The GitHub repository YenRylin/Coffee-Leaf-Disease-Detection-Using-CNN contains a labelled image folder "Coffee-Leaf-Disease-Detection-Using-CNN" with 4 categories: bercak daun, hawar daun, karat daun, pengorok daun. Examples follow, each with its label.

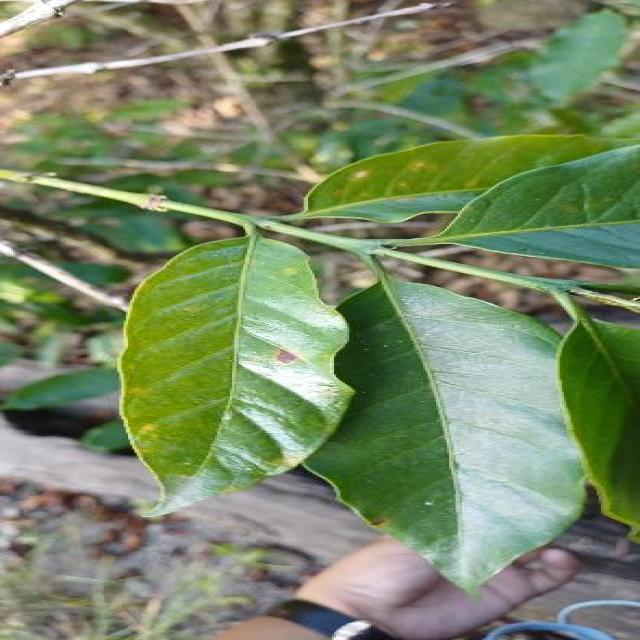
Label: bercak daun

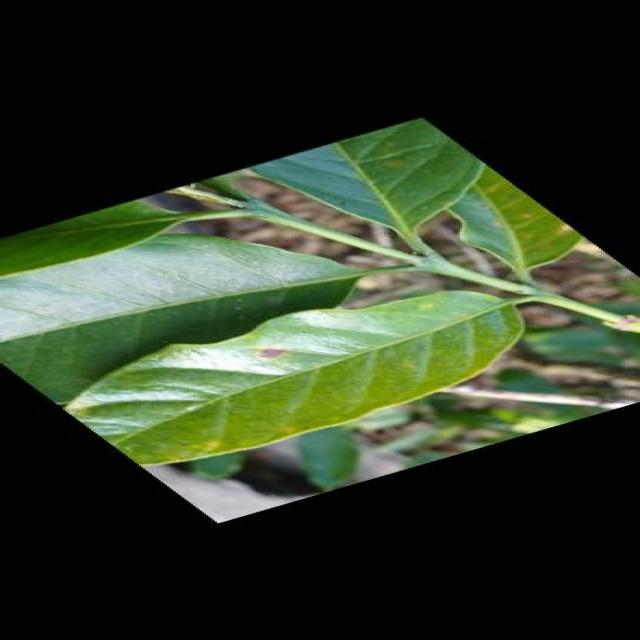
Label: hawar daun

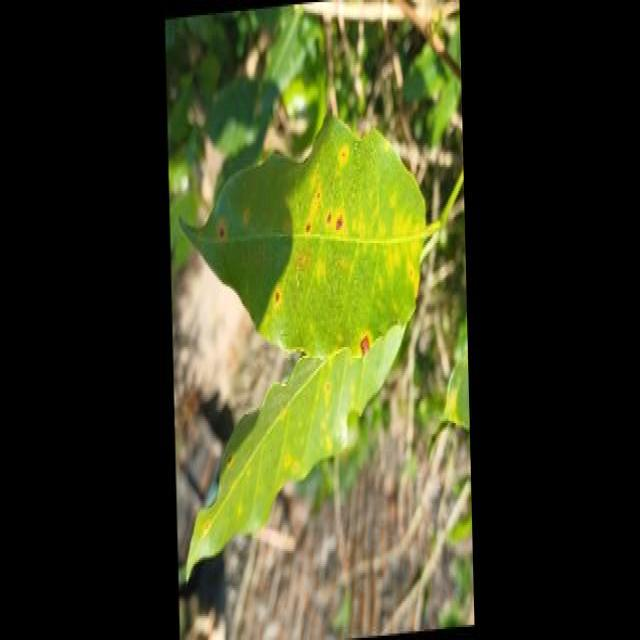
Label: bercak daun

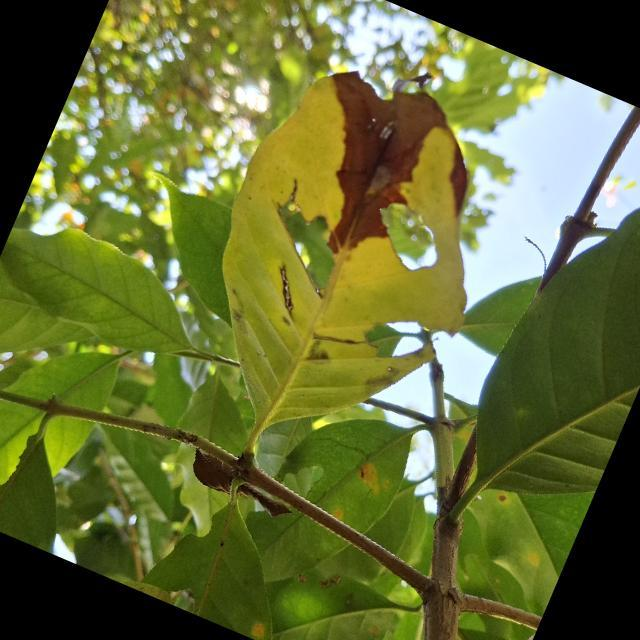
Label: hawar daun

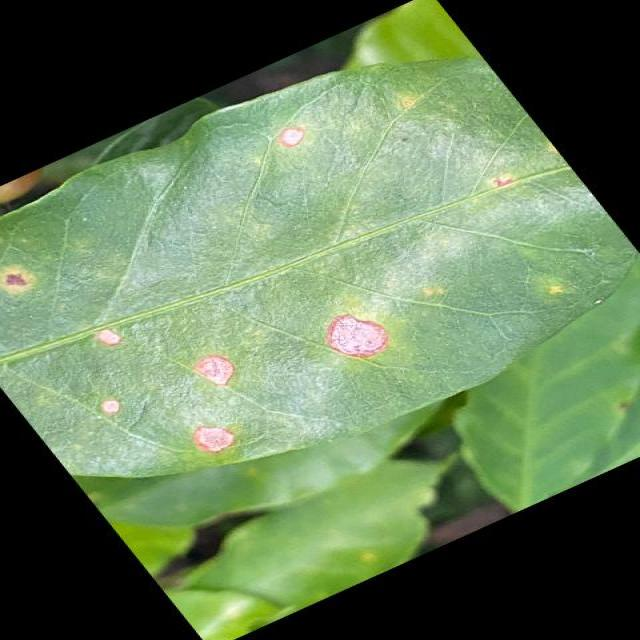
Label: bercak daun

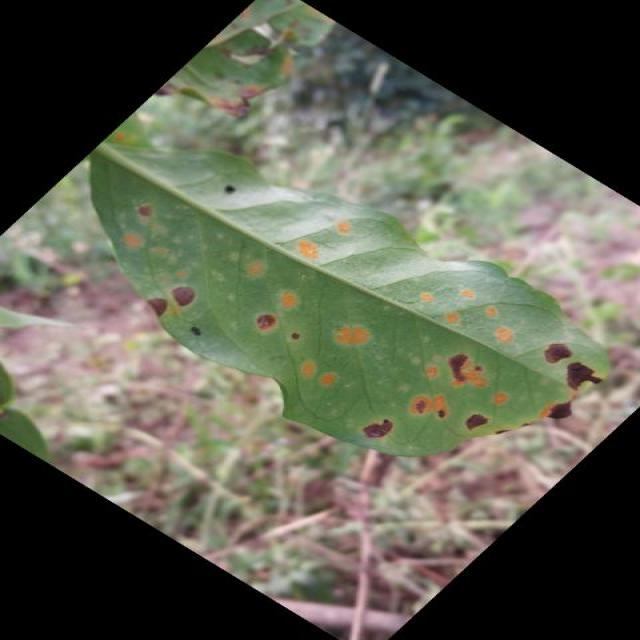
Label: karat daun
